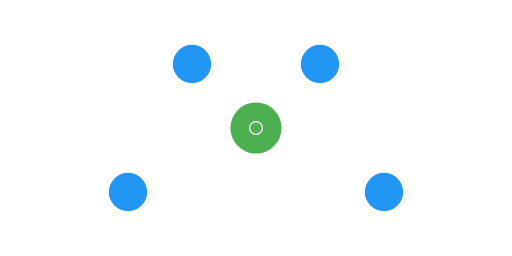
t = 0.00 s
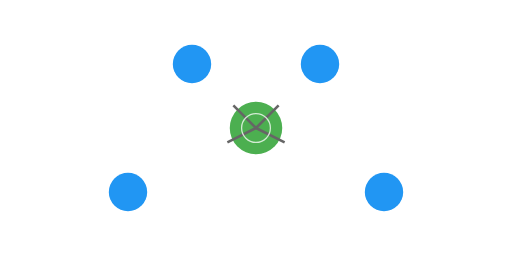
t = 0.25 s
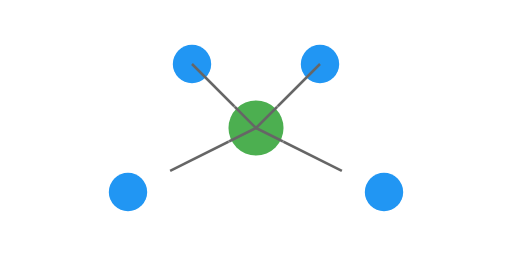
t = 0.75 s
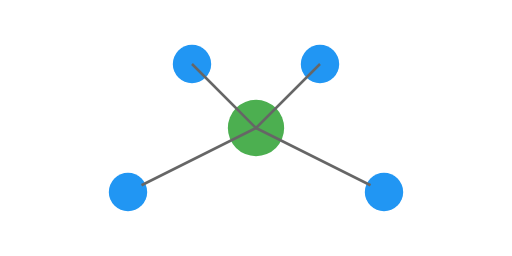
t = 1.00 s
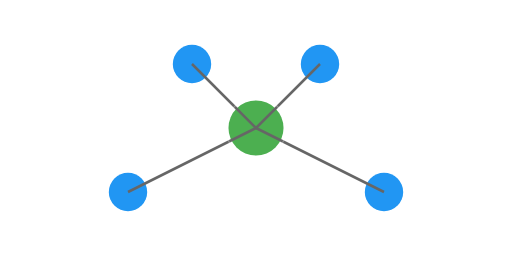
t = 1.25 s
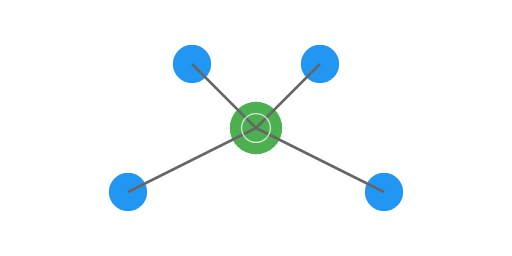
t = 1.75 s

The animated SVG that drew these frames (rendered in a browser with its animation timeline set to each time). Animation: 7 SMIL elements (animate=7); one cycle of 2.00 s, repeats indefinitely.

<svg viewBox="0 0 400 200" xmlns="http://www.w3.org/2000/svg">
  <!-- Nós da rede -->
  <circle cx="200" cy="100" r="20" fill="#4CAF50">
    <animate attributeName="r" values="20;22;20" dur="2s" repeatCount="indefinite"/>
  </circle>
  
  <circle cx="100" cy="150" r="15" fill="#2196F3"/>
  <circle cx="300" cy="150" r="15" fill="#2196F3"/>
  <circle cx="150" cy="50" r="15" fill="#2196F3"/>
  <circle cx="250" cy="50" r="15" fill="#2196F3"/>
  
  <!-- Linhas de conexão -->
  <g stroke="#666" stroke-width="2">
    <line x1="200" y1="100" x2="100" y2="150">
      <animate attributeName="stroke-dasharray" values="0,1000;200,0" dur="2s" repeatCount="indefinite"/>
    </line>
    <line x1="200" y1="100" x2="300" y2="150">
      <animate attributeName="stroke-dasharray" values="0,1000;200,0" dur="2s" repeatCount="indefinite"/>
    </line>
    <line x1="200" y1="100" x2="150" y2="50">
      <animate attributeName="stroke-dasharray" values="0,1000;200,0" dur="2s" repeatCount="indefinite"/>
    </line>
    <line x1="200" y1="100" x2="250" y2="50">
      <animate attributeName="stroke-dasharray" values="0,1000;200,0" dur="2s" repeatCount="indefinite"/>
    </line>
  </g>
  
  <!-- Pulsos de dados -->
  <circle cx="200" cy="100" r="5" fill="none" stroke="#FFF">
    <animate attributeName="r" values="5;30;5" dur="2s" repeatCount="indefinite"/>
    <animate attributeName="opacity" values="1;0;1" dur="2s" repeatCount="indefinite"/>
  </circle>
</svg>
